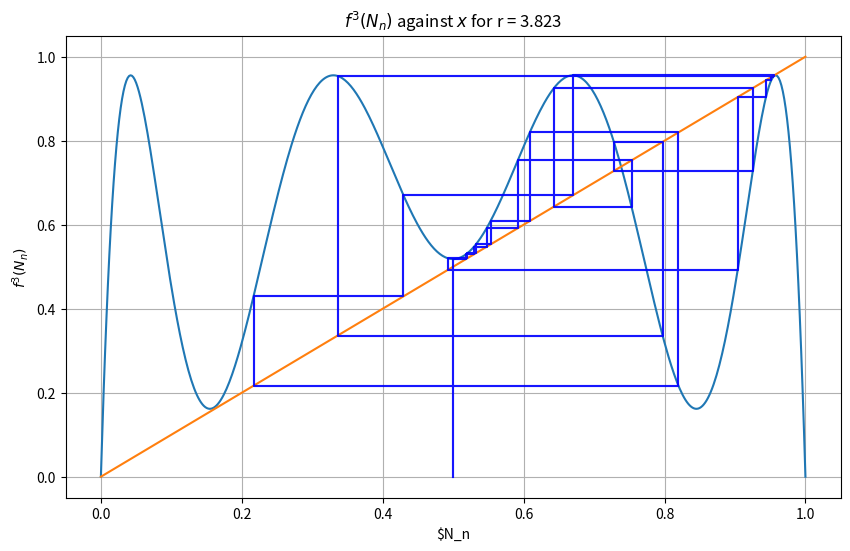

The script that saved this image:
"""
Plot to illustrate intermittency in the logistic map 
[redacted]
"""
import numpy as np
import matplotlib.pyplot as plt 
plt.rcParams.update({'font.size': 10})

# Logistic Map
def logistic(x,r):
    return r*x*(1 - x)

#f^3 logistic map
def f3(x,r):
    return logistic(logistic(logistic(x,r),r),r)

# Parameters 
r = 3.823
x = np.linspace(0,1,500)

# Plot
fig,ax = plt.subplots(1,figsize = (10,6))
nmax = 50           # Max cobweb iterations 
x0 = 0.5            # Initial Point 
ax.plot(x,f3(x,r))  # Period-3 Map
ax.plot(x,x)        # y = N 

# Cobweb 
px, py = np.empty((2,nmax+1,2))
px[0], py[0] = x0, 0
for n in range(1, nmax, 2):
    px[n] = px[n-1]
    py[n] = f3(px[n-1], r)
    px[n+1] = py[n]
    py[n+1] = py[n]
ax.plot(px, py, c='b', alpha=0.7)

# Plot   
ax.set_title(f'$f^3(N_n)$ against $x$ for r = {r}')
ax.set_xlabel('$N_n')
ax.set_ylabel('$f^3(N_n)$')

# Toggle to zoom in to see intermittency 
# ax.set_ylim(0.4,0.6)
# ax.set_xlim(0.4,0.6)
ax.grid()
plt.show()
